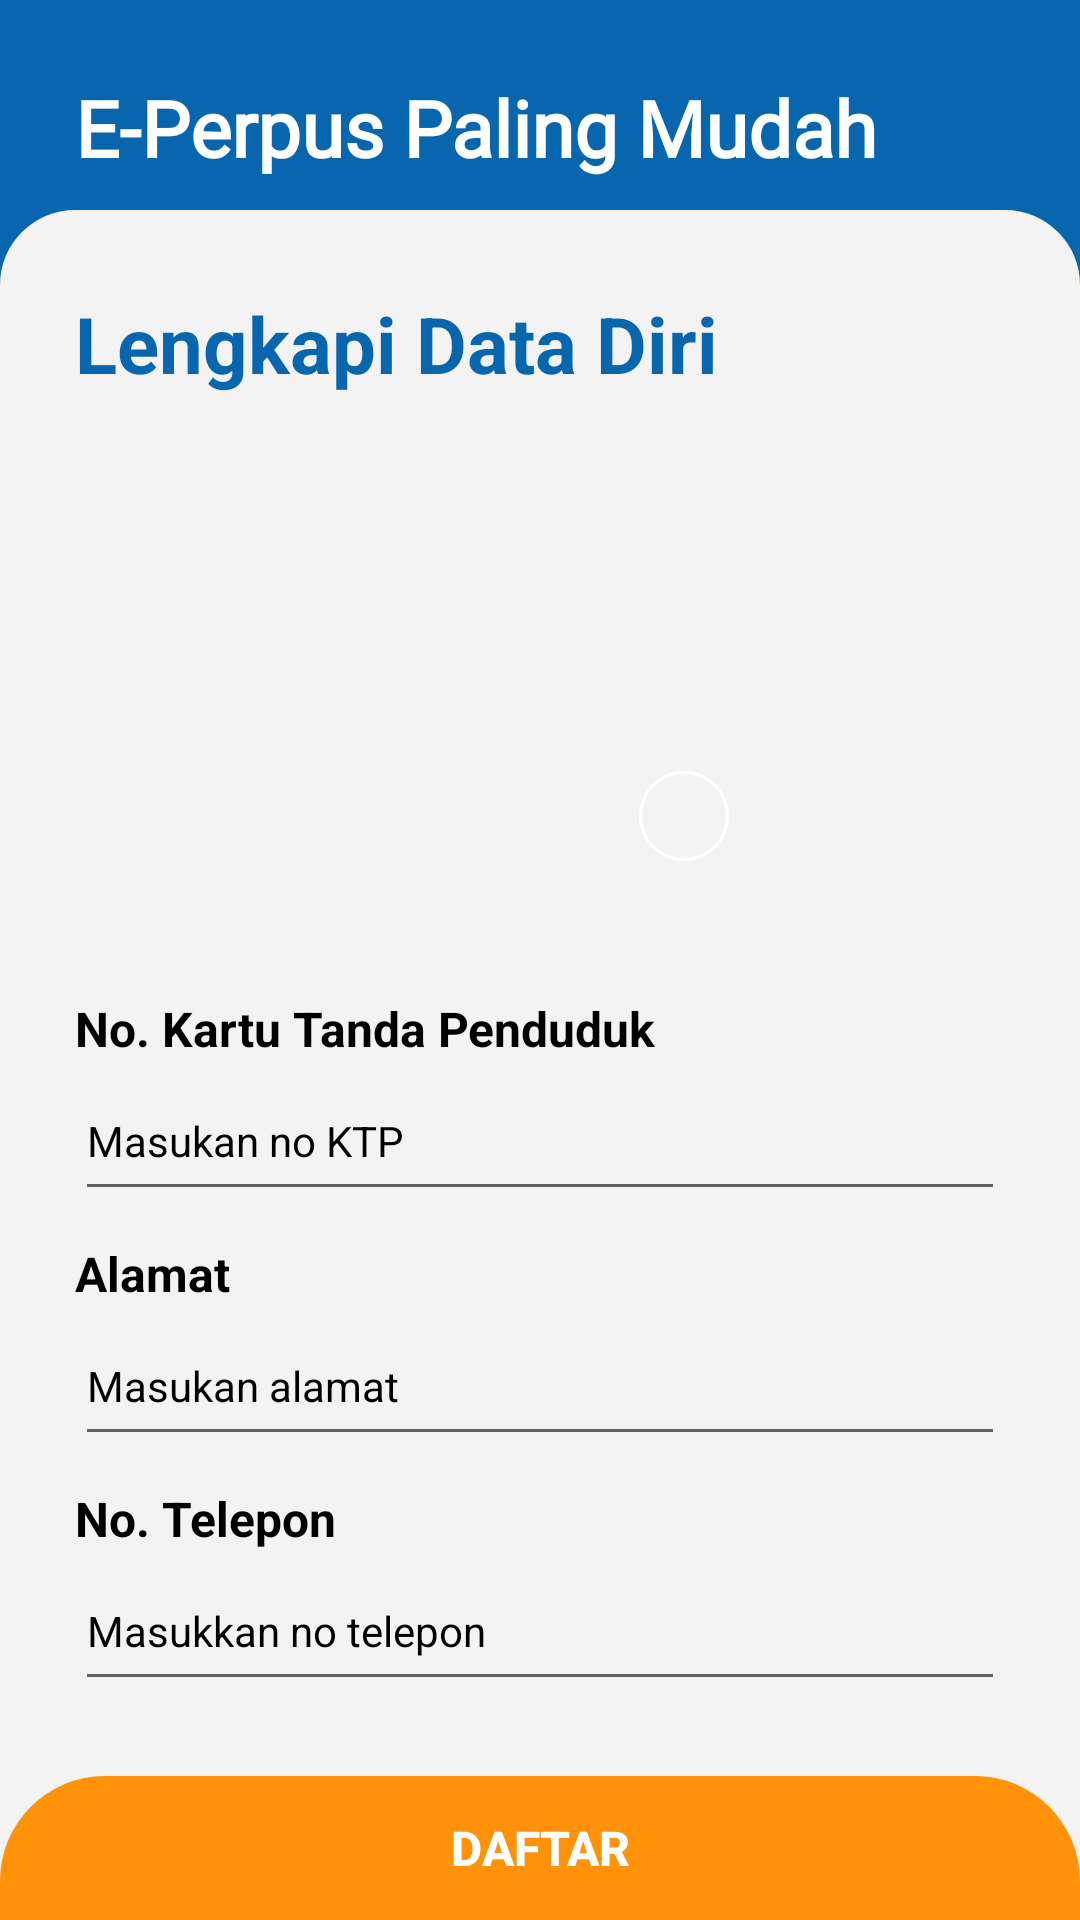

Here is an Android app screen rendered from its layout file. Give the layout XML and the strings, colors and styles it references.
<!-- AndroidManifest.xml: application theme Theme.Perpustakaan -->
<!-- res/layout/activity_data_diri_daftar.xml -->
<?xml version="1.0" encoding="utf-8"?>
<RelativeLayout
    xmlns:android="http://schemas.android.com/apk/res/android"
    xmlns:app="http://schemas.android.com/apk/res-auto"
    xmlns:tools="http://schemas.android.com/tools"
    android:layout_width="match_parent"
    android:layout_height="match_parent"
    tools:context=".DataDiriDaftarActivity"
    android:background="#0766AD"
    >

    <LinearLayout
        android:layout_width="match_parent"
        android:layout_height="wrap_content"
        android:padding="25dp"
        android:orientation="vertical"
        >

        <TextView
            android:layout_width="match_parent"
            android:layout_height="wrap_content"
            android:text="@string/title"
            android:textSize="26dp"
            android:fontFamily="@font/outfitlight"
            android:lineHeight="40dp"
            android:textStyle="bold"
            android:textColor="#FFF"
            />

    </LinearLayout>

    <LinearLayout
        android:layout_width="match_parent"
        android:layout_height="570dp"
        android:gravity="bottom"
        android:background="@drawable/shape"
        android:layout_alignParentBottom="true"
        android:orientation="vertical"
        >
        <TextView
            android:layout_width="match_parent"
            android:layout_height="wrap_content"
            android:text="Lengkapi Data Diri"
            android:layout_marginLeft="25dp"
            android:layout_marginTop="15dp"
            android:textStyle="bold"
            android:textColor="#0766AD"
            android:textSize="26dp"/>

        <LinearLayout
            android:layout_width="match_parent"
            android:layout_height="wrap_content"
            android:orientation="vertical"
            android:padding="25dp"
            android:layout_gravity="center"
            >

            <RelativeLayout
                android:layout_width="150dp"
                android:layout_height="wrap_content"
                android:layout_gravity="center"
                android:gravity="center"
                >

                <ImageView
                    android:layout_width="150dp"
                    android:layout_height="150dp"
                    android:layout_gravity="center"
                    android:src="@drawable/profile"
                    android:layout_marginBottom="25dp"
                    />

                <ImageView
                    android:layout_width="30dp"
                    android:layout_height="30dp"
                    android:src="@drawable/camera"
                    android:background="@drawable/avatarcircle"
                    android:translationX="108dp"
                    android:translationY="100dp"/>
                </RelativeLayout>

            <TextView
                android:layout_width="match_parent"
                android:layout_height="wrap_content"
                android:text="No. Kartu Tanda Penduduk"
                android:textStyle="bold"
                android:textColor="#000"
                android:textSize="16dp"/>


            <EditText
                android:layout_width="match_parent"
                android:layout_height="50dp"
                android:hint="Masukan no KTP"
                android:textColorHint="#000"
                android:textColor="#000"
                android:textSize="14dp"
                />

            <TextView
                android:layout_marginTop="10dp"
                android:layout_width="match_parent"
                android:layout_height="wrap_content"
                android:text="Alamat"
                android:textStyle="bold"
                android:textColor="#000"
                android:textSize="16dp"/>


            <EditText
                android:layout_width="match_parent"
                android:layout_height="50dp"
                android:hint="Masukan alamat"
                android:textColorHint="#000"
                android:textColor="#000"
                android:textSize="14dp"
                />

            <TextView
                android:layout_width="match_parent"
                android:layout_height="wrap_content"
                android:text="No. Telepon"
                android:layout_marginTop="10dp"
                android:textColor="#000"
                android:textStyle="bold"
                android:textSize="16dp"/>
            <EditText
                android:layout_width="match_parent"
                android:layout_height="50dp"
                android:hint="Masukkan no telepon"
                android:textColor="#000"
                android:textSize="14dp"
                android:textColorHint="#000"
                />
        </LinearLayout>

        <LinearLayout
            android:layout_width="match_parent"
            android:layout_height="wrap_content">

            <Button
                android:id="@+id/btndaftardata"
                android:layout_width="match_parent"
                android:layout_height="wrap_content"
                android:layout_weight="1"
                android:background="@drawable/shapemasuk"
                android:text="Daftar"
                android:textColor="#FFF"
                android:textSize="16dp"
                android:textStyle="bold" />
        </LinearLayout>


    </LinearLayout>
</RelativeLayout>
<!-- resources referenced by this layout -->
<resources>
  <!-- drawable avatarcircle (drawable) -->
  <?xml version="1.0" encoding="utf-8"?>
  <shape xmlns:android="http://schemas.android.com/apk/res/android"
      android:shape="oval">
      <stroke
          android:width="1dp"
          android:color="#FFF"/>
  </shape>
  <!-- drawable shape (drawable) -->
  <?xml version="1.0" encoding="utf-8"?>
  <shape xmlns:android="http://schemas.android.com/apk/res/android">
      <solid android:color="#F3F3F3"/>
      <corners android:topLeftRadius="25dp" android:topRightRadius="25dp"/>
  
  </shape>
  <!-- drawable shapemasuk (drawable) -->
  <?xml version="1.0" encoding="utf-8"?>
  <shape xmlns:android="http://schemas.android.com/apk/res/android">
  
      <solid android:color="#FF9209"/>
      <corners android:topRightRadius="35dp" android:topLeftRadius="35dp"/>
  </shape>
  <string name="title">E-Perpus Paling Mudah Pinjam Buku</string>
  <style name="Theme.Perpustakaan" parent="Base.Theme.Perpustakaan" />
  <style name="Base.Theme.Perpustakaan" parent="Theme.AppCompat.DayNight.NoActionBar">
          
          
      </style>
</resources>
